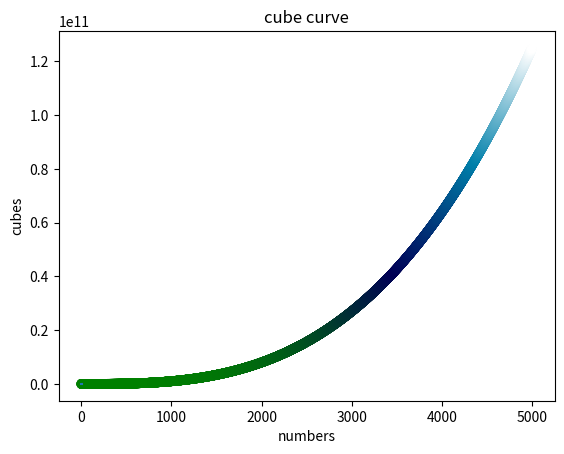

The script that saved this image:
import matplotlib.pyplot as plt

"""
cubes plot exercises.  

"""

first_five = [1,2,3,4,5]
first_five_cubes = [1,8,27,64, 125]


plt.plot(first_five, first_five_cubes)
plt.show()

first_five_thousand = list(range(1,5001))
first_five_thousand_cubes = [x**3 for x in first_five_thousand]
plt.scatter(first_five_thousand, first_five_thousand_cubes, c=first_five_thousand_cubes, cmap=plt.cm.ocean)
plt.title("cube curve")
plt.xlabel("numbers")
plt.ylabel("cubes")
plt.savefig("colormapcubes.png",bbox_inches = 'tight')
plt.show()